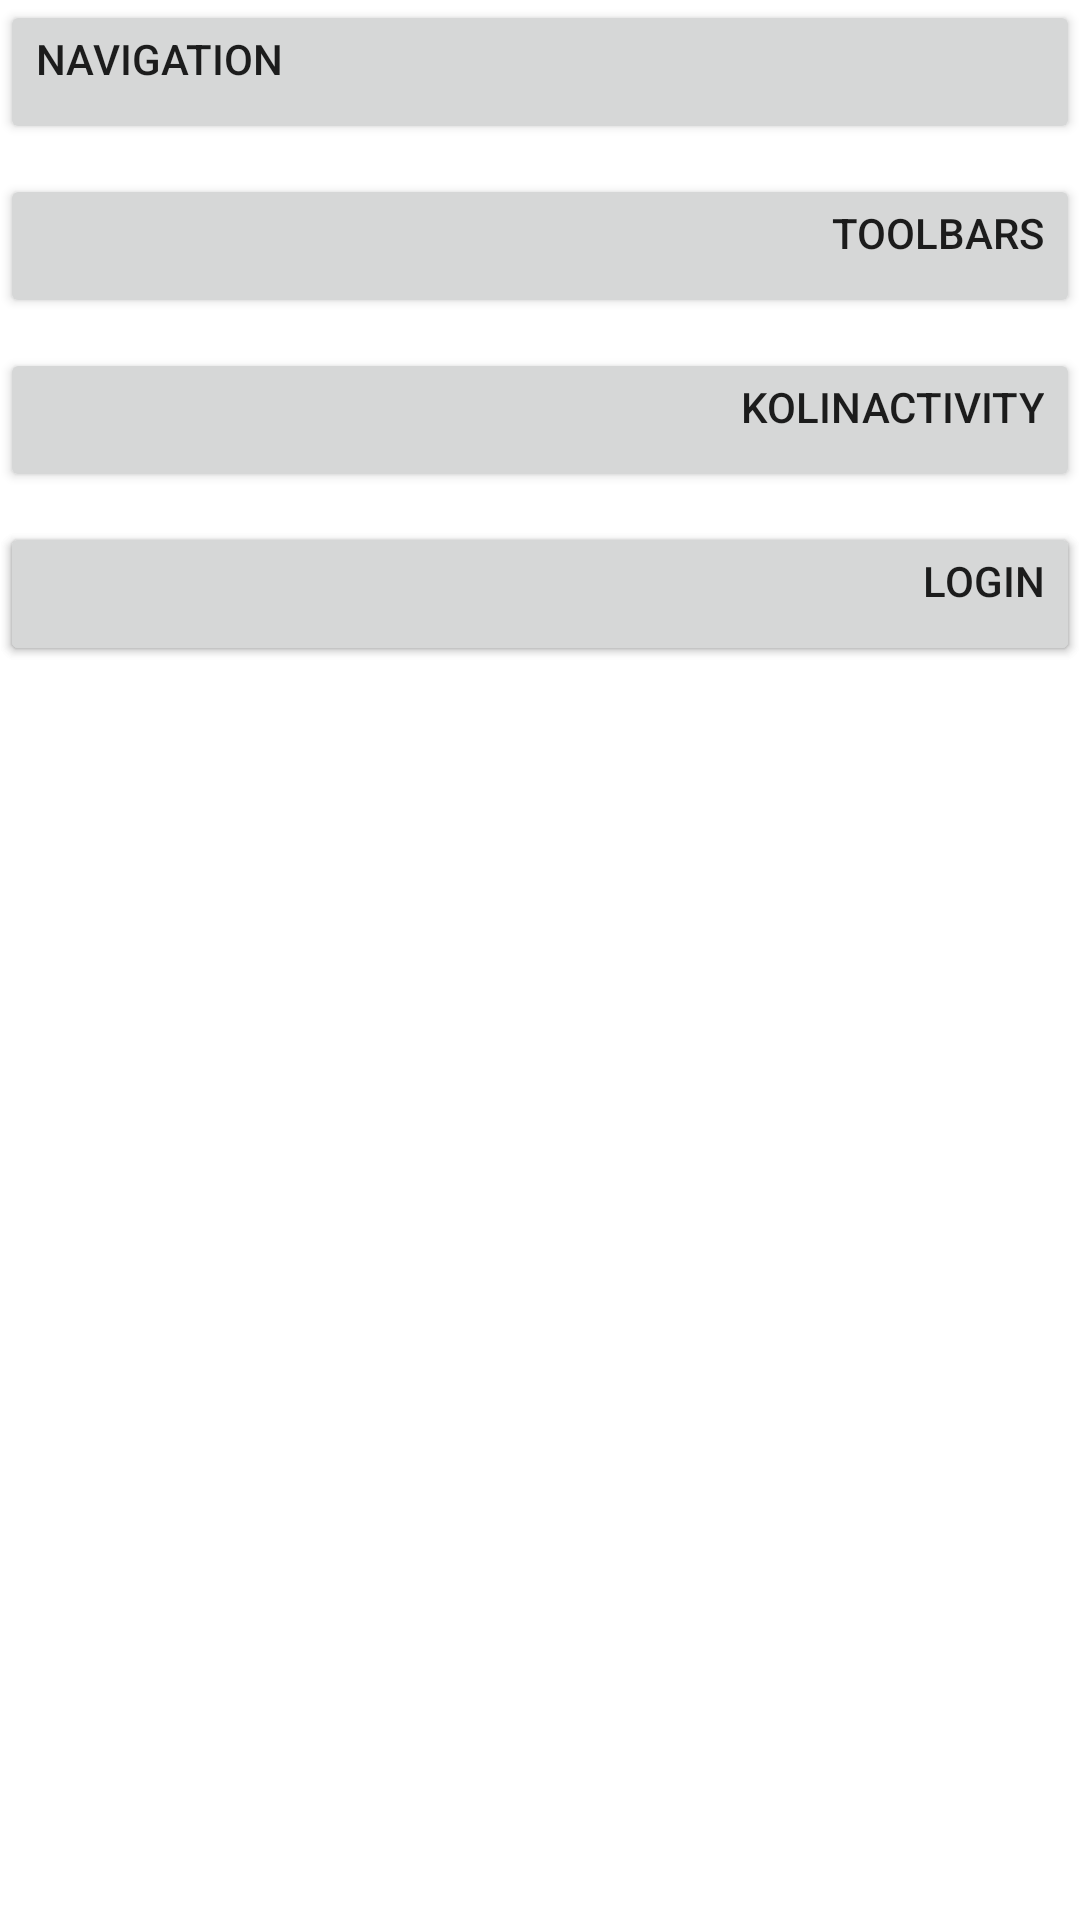

Reconstruct the res/layout file that produces this screen, plus the resources it refers to.
<!-- AndroidManifest.xml: application theme AppTheme -->
<!-- res/layout/activity_main.xml -->
<?xml version="1.0" encoding="utf-8"?>
<LinearLayout xmlns:android="http://schemas.android.com/apk/res/android"
    xmlns:app="http://schemas.android.com/apk/res-auto"
    xmlns:tools="http://schemas.android.com/tools"
    android:id="@+id/container"
    android:layout_width="match_parent"
    android:layout_height="match_parent"
    android:orientation="vertical"
    tools:context="com.uxdpen.ui.android.activity.MainActivity">

    <RelativeLayout
        android:id="@+id/content"
        android:layout_width="match_parent"
        android:layout_height="match_parent">
        <Button
            android:id="@+id/navigation_btn"
            android:layout_width="match_parent"
            android:layout_height="wrap_content"
            android:gravity="left"
            android:text="@string/title_activity_navigation"/>
        <Button
            android:id="@+id/toolbar_btn"
            android:layout_width="match_parent"
            android:layout_height="wrap_content"
            android:layout_below="@+id/navigation_btn"
            android:layout_marginTop="10dp"
            android:gravity="right"
            android:text="@string/title_toolbars"/>
        <Button
            android:id="@+id/kolin_btn"
            android:layout_width="match_parent"
            android:layout_height="wrap_content"
            android:layout_below="@+id/toolbar_btn"
            android:layout_marginTop="10dp"
            android:gravity="right"
            android:text="@string/title_activity_kolin"/>

        <Button
            android:id="@+id/fonticon_btn"
            android:layout_width="match_parent"
            android:layout_height="wrap_content"
            android:layout_below="@+id/kolin_btn"
            android:layout_marginTop="10dp"
            android:gravity="right"
            android:text="@string/title_activity_fonts"/>

        <Button
            android:id="@+id/login_btn"
            android:layout_width="match_parent"
            android:layout_height="wrap_content"
            android:layout_below="@+id/kolin_btn"
            android:layout_marginTop="10dp"
            android:gravity="right"
            android:text="Login"/>

    </RelativeLayout>

</LinearLayout>
<!-- resources referenced by this layout -->
<resources>
  <string name="title_activity_fonts">FontsActivity</string>
  <string name="title_activity_kolin">KolinActivity</string>
  <string name="title_activity_navigation">Navigation</string>
  <string name="title_toolbars">Toolbars</string>
  <style name="AppTheme" parent="AppTheme.Base" />
  <style name="AppTheme.Base" parent="Theme.AppCompat.Light.NoActionBar">
          <item name="colorPrimary">@color/colorPrimary</item>
          <item name="colorPrimaryDark">@color/colorBlue</item>
          <item name="colorAccent">@color/colorBlue</item>
          <item name="android:windowIsTranslucent">true</item>
          <item name="android:windowBackground">@android:color/white</item>
          
          <item name="android:fitsSystemWindows">false</item>
          <item name="android:clipToPadding">true</item>
          <item name="android:windowContentOverlay">@null</item>
      </style>
  <color name="colorPrimary">#3F51B5</color>
  <color name="colorBlue">#173068</color>
</resources>
